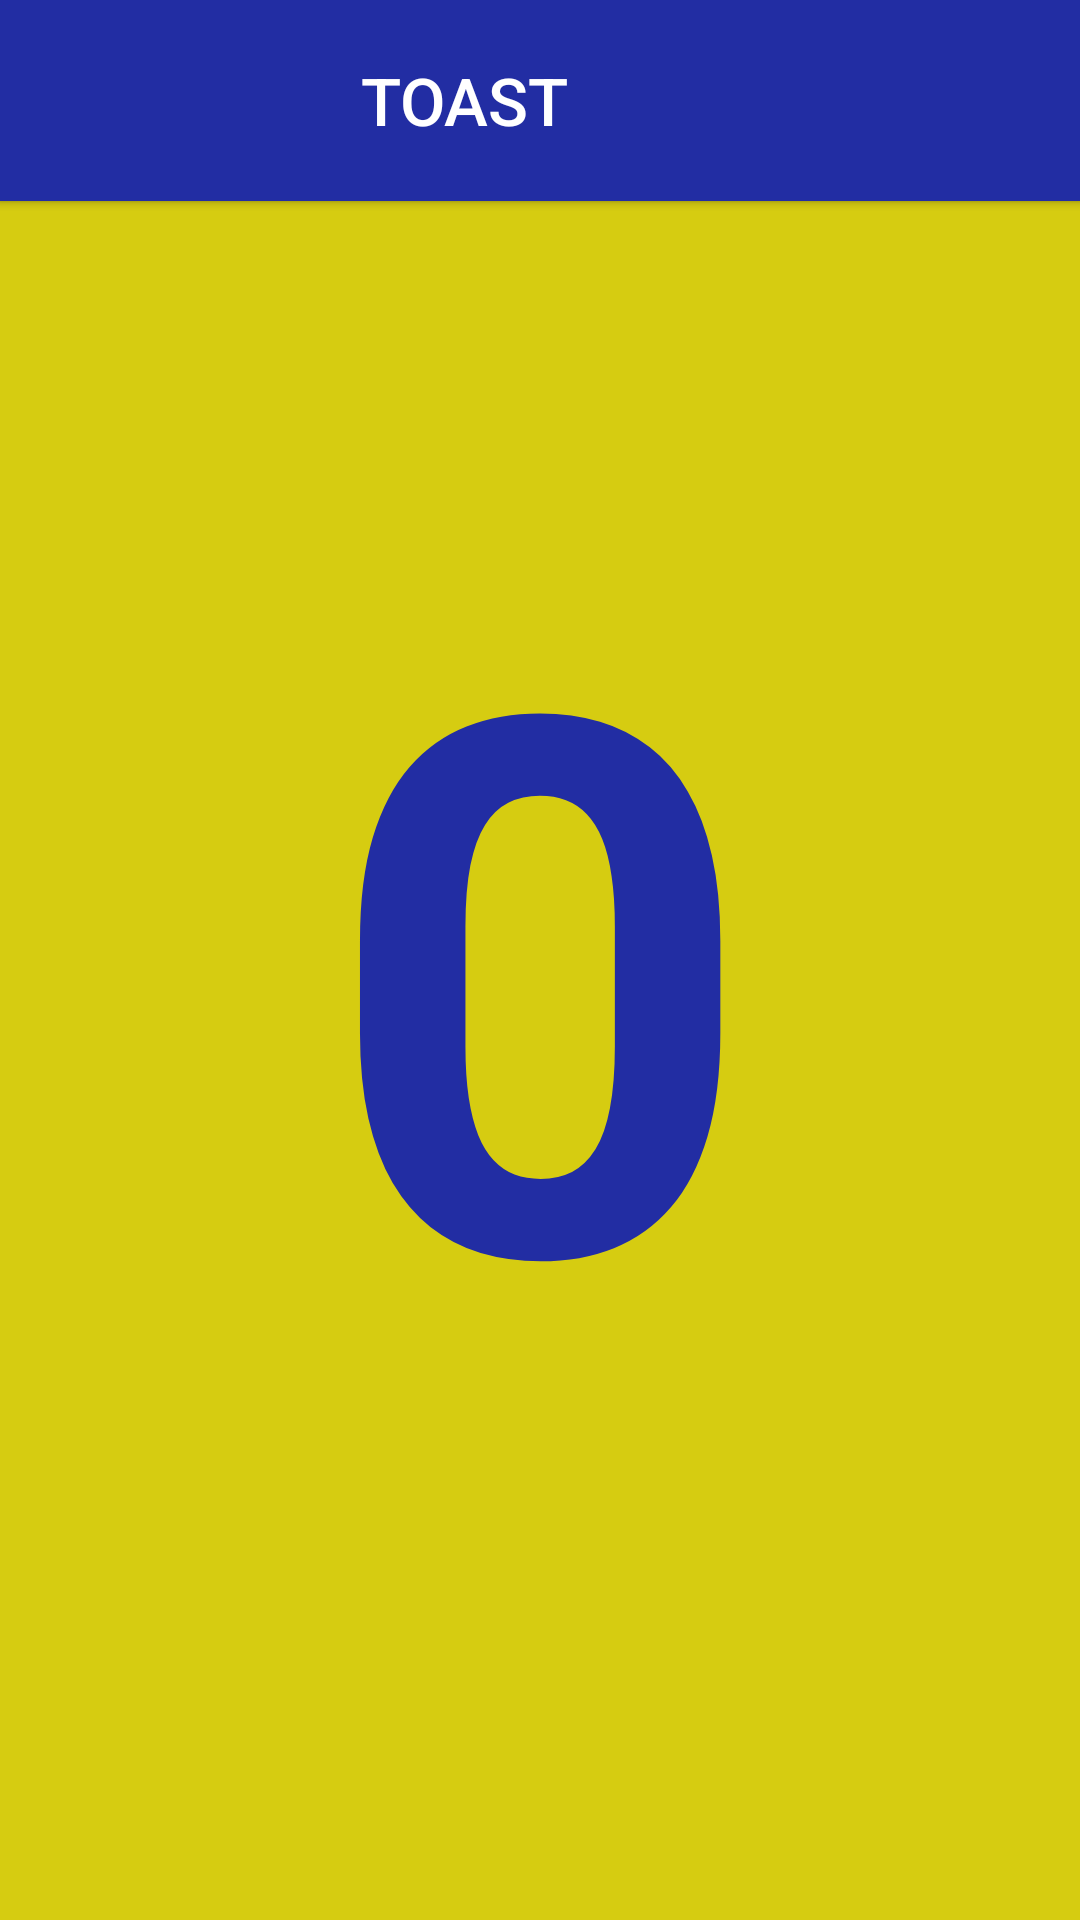

Produce the Android XML layout that renders to this screen, including the resource entries it uses.
<!-- AndroidManifest.xml: application theme Theme.Hello_Toast -->
<!-- res/layout/layout_prova.xml -->
<?xml version="1.0" encoding="utf-8"?>
<LinearLayout xmlns:android="http://schemas.android.com/apk/res/android"
    xmlns:app="http://schemas.android.com/apk/res-auto"
    xmlns:tools="http://schemas.android.com/tools"
    android:layout_width="match_parent"
    android:layout_height="match_parent">

    <androidx.constraintlayout.widget.ConstraintLayout
        android:layout_width="match_parent"
        android:layout_height="match_parent"
        android:layout_weight="1">

        <Button
            android:id="@+id/button2"
            android:layout_width="411dp"
            android:layout_height="67dp"
            android:layout_weight="1"
            android:text="@string/button_label_count"
            android:textColor="@color/white"
            android:textSize="22sp"
            android:background="#222da3"
            tools:layout_editor_absoluteX="-4dp"
            tools:layout_editor_absoluteY="661dp" />

        <TextView
            android:id="@+id/textView"
            android:layout_width="match_parent"
            android:layout_height="match_parent"
            android:layout_weight="1"
            android:background="#d6cc11"
            android:gravity="center"
            android:text="@string/count_initial_value"
            android:textColor="#222da3"
            android:textSize="@dimen/count_text_size"
            android:textStyle="bold"
            tools:layout_editor_absoluteX="-16dp"
            tools:layout_editor_absoluteY="196dp" />

        <Button
            android:id="@+id/button"
            android:layout_width="411dp"
            android:layout_height="67dp"
            android:layout_weight="1"
            android:text="@string/button_label_toast"
            android:textColor="@color/white"
            android:textSize="22sp"
            android:background="#222da3"
            app:layout_constraintEnd_toEndOf="parent"
            tools:layout_editor_absoluteY="3dp" />
    </androidx.constraintlayout.widget.ConstraintLayout>
</LinearLayout>
<!-- resources referenced by this layout -->
<resources>
  <color name="white">#FFFFFFFF</color>
  <dimen name="count_text_size">250sp</dimen>
  <string name="button_label_count">COUNT</string>
  <string name="button_label_toast">TOAST</string>
  <string name="count_initial_value">0</string>
  <style name="Theme.Hello_Toast" parent="Base.Theme.Hello_Toast" />
  <style name="Base.Theme.Hello_Toast" parent="Theme.AppCompat.Light.DarkActionBar">
          
          
      </style>
</resources>
